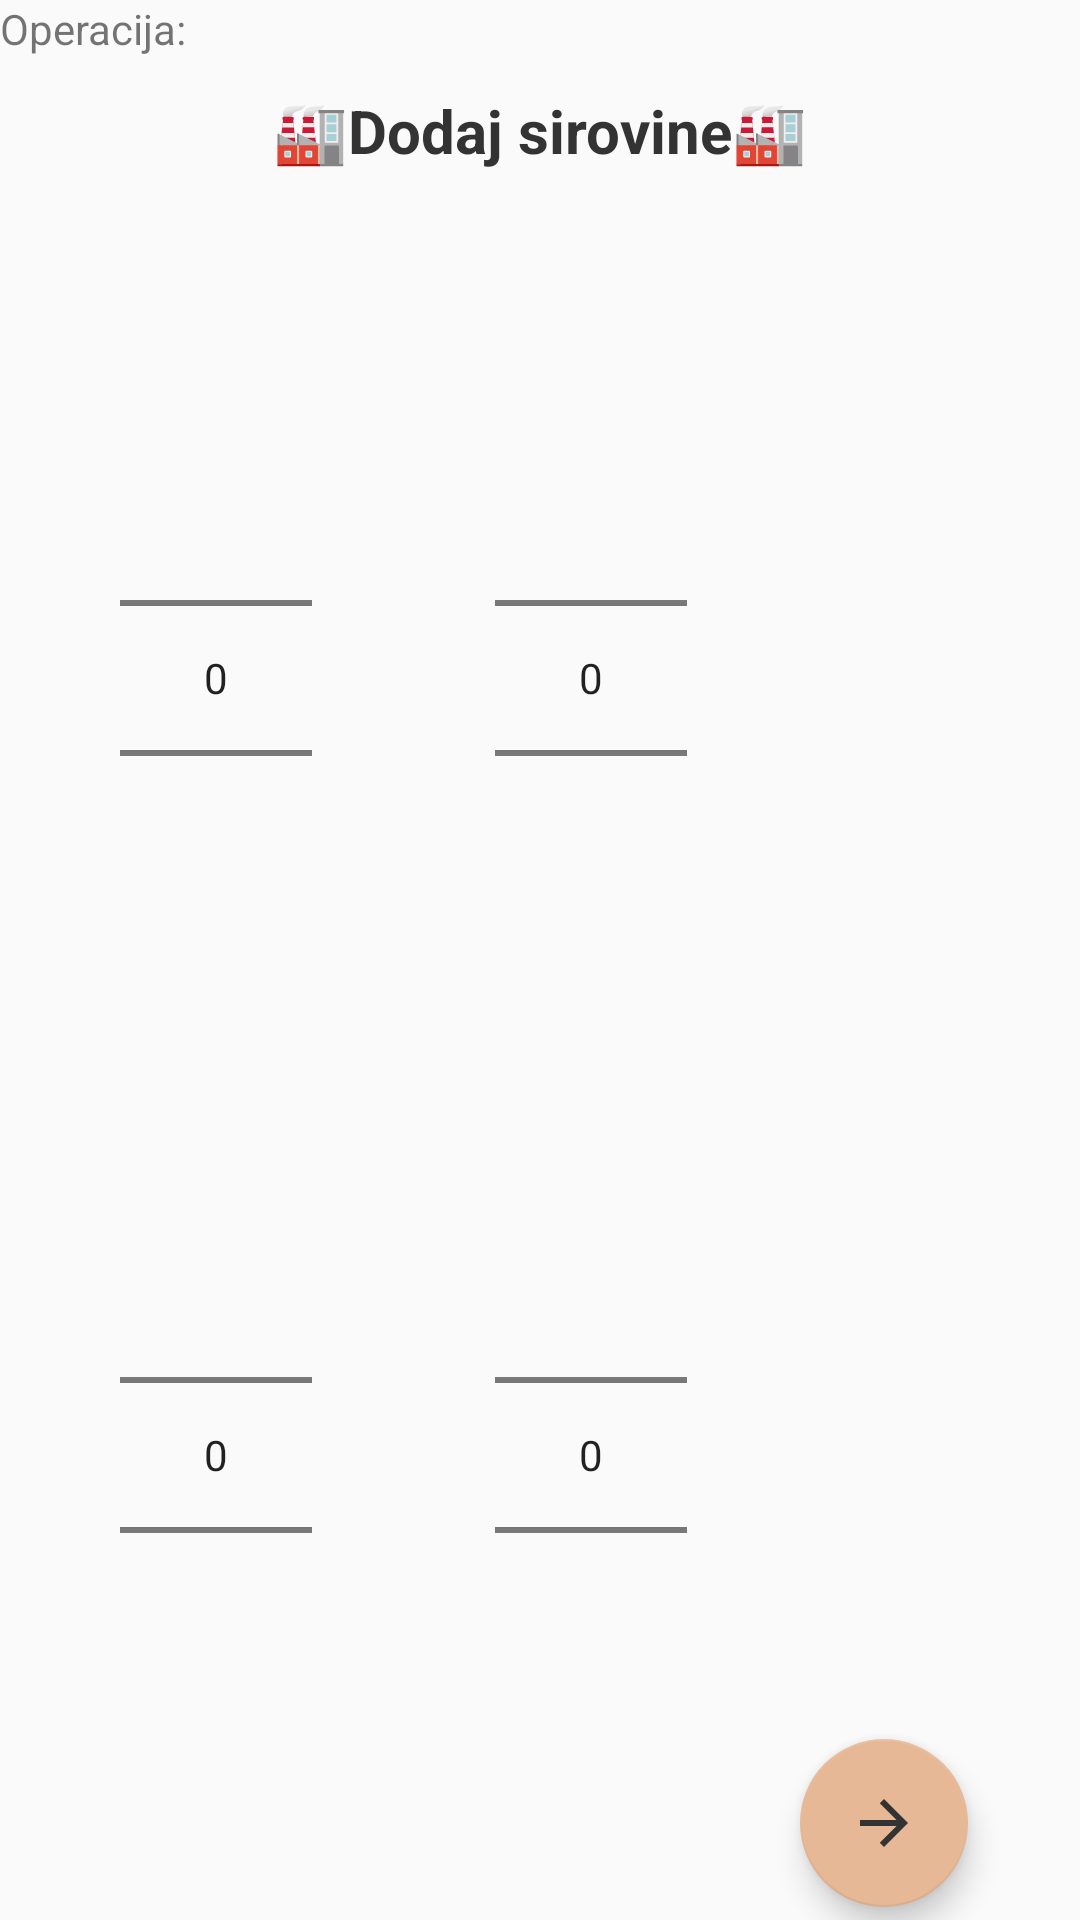

Write the Android layout XML for this screen, with the resource values it uses.
<!-- AndroidManifest.xml: application theme Theme.Strudlana -->
<!-- res/layout/activity_dodaj_sirovine.xml -->
<?xml version="1.0" encoding="utf-8"?>
<androidx.constraintlayout.widget.ConstraintLayout xmlns:android="http://schemas.android.com/apk/res/android"
    xmlns:app="http://schemas.android.com/apk/res-auto"
    xmlns:tools="http://schemas.android.com/tools"
    android:layout_width="match_parent"
    android:layout_height="match_parent"
    tools:context=".DodajSirovineActivity">

    <TextView
        android:id="@+id/dodajSir_operacija"
        android:layout_width="wrap_content"
        android:layout_height="wrap_content"
        android:text="@string/operacija"
        app:layout_constraintStart_toStartOf="parent"
        app:layout_constraintTop_toTopOf="parent" />

    <TextView
        android:id="@+id/dodajSir_naslov"
        android:layout_width="wrap_content"
        android:layout_height="wrap_content"
        android:layout_marginTop="30dp"
        android:text="@string/dodajSirovine_naslov"
        android:textColor="@color/textBoja"
        android:textSize="20sp"
        android:textStyle="bold"
        app:layout_constraintEnd_toEndOf="parent"
        app:layout_constraintStart_toStartOf="parent"
        app:layout_constraintTop_toTopOf="parent" />

    <TextView
        android:id="@+id/dodajSir_prviItemNaslov"
        android:layout_width="wrap_content"
        android:layout_height="wrap_content"
        android:layout_marginStart="40dp"
        android:layout_marginTop="30dp"
        app:layout_constraintStart_toStartOf="parent"
        app:layout_constraintTop_toBottomOf="@+id/dodajSir_naslov" />

    <NumberPicker
        android:id="@+id/dodajSir_numberPicker"
        android:layout_width="wrap_content"
        android:layout_height="wrap_content"
        android:layout_marginTop="30dp"
        app:layout_constraintStart_toStartOf="@+id/dodajSir_prviItemNaslov"
        app:layout_constraintTop_toBottomOf="@+id/dodajSir_prviItemNaslov" />

    <TextView
        android:id="@+id/dodajSir_drugiItemNaslov"
        android:layout_width="wrap_content"
        android:layout_height="wrap_content"
        android:layout_marginStart="125dp"
        app:layout_constraintStart_toEndOf="@+id/dodajSir_prviItemNaslov"
        app:layout_constraintTop_toTopOf="@+id/dodajSir_prviItemNaslov" />

    <NumberPicker
        android:id="@+id/dodajSir_numberPicker2"
        android:layout_width="wrap_content"
        android:layout_height="wrap_content"
        android:layout_marginTop="30dp"
        app:layout_constraintStart_toStartOf="@+id/dodajSir_drugiItemNaslov"
        app:layout_constraintTop_toBottomOf="@+id/dodajSir_drugiItemNaslov" />

    <TextView
        android:id="@+id/dodajSir_treciItemNaslov"
        android:layout_width="wrap_content"
        android:layout_height="wrap_content"
        android:layout_marginTop="30dp"
        app:layout_constraintStart_toStartOf="@+id/dodajSir_prviItemNaslov"
        app:layout_constraintTop_toBottomOf="@+id/dodajSir_numberPicker" />

    <NumberPicker
        android:id="@+id/dodajSir_numberPicker3"
        android:layout_width="wrap_content"
        android:layout_height="wrap_content"
        android:layout_marginTop="30dp"
        app:layout_constraintStart_toStartOf="@+id/dodajSir_treciItemNaslov"
        app:layout_constraintTop_toBottomOf="@+id/dodajSir_treciItemNaslov" />

    <TextView
        android:id="@+id/dodajSir_cetvrtiItemNaslov"
        android:layout_width="wrap_content"
        android:layout_height="wrap_content"
        android:layout_marginTop="30dp"
        app:layout_constraintStart_toStartOf="@+id/dodajSir_drugiItemNaslov"
        app:layout_constraintTop_toBottomOf="@+id/dodajSir_numberPicker2" />

    <NumberPicker
        android:id="@+id/dodajSir_numberPicker4"
        android:layout_width="wrap_content"
        android:layout_height="wrap_content"
        android:layout_marginTop="30dp"
        app:layout_constraintStart_toStartOf="@+id/dodajSir_cetvrtiItemNaslov"
        app:layout_constraintTop_toBottomOf="@+id/dodajSir_cetvrtiItemNaslov" />

    <com.google.android.material.floatingactionbutton.FloatingActionButton
        android:id="@+id/floatingActionButton2"
        android:layout_width="wrap_content"
        android:layout_height="wrap_content"
        android:clickable="true"
        app:backgroundTint="@color/kajsijaTamna"
        app:layout_constraintBottom_toBottomOf="parent"
        app:layout_constraintEnd_toEndOf="parent"
        app:layout_constraintStart_toEndOf="@+id/dodajSir_numberPicker4"
        app:layout_constraintTop_toBottomOf="@+id/dodajSir_numberPicker4"
        app:srcCompat="@drawable/baseline_arrow_forward_24"
        tools:ignore="ContentDescription,MissingConstraints,SpeakableTextPresentCheck,ImageContrastCheck" />

</androidx.constraintlayout.widget.ConstraintLayout>
<!-- resources referenced by this layout -->
<resources>
  <color name="kajsijaTamna">#E6B896</color>
  <color name="textBoja">#333333</color>
  <!-- drawable baseline_arrow_forward_24 (drawable) -->
  <vector android:autoMirrored="true" android:height="24dp"
      android:tint="@color/textBoja" android:viewportHeight="24"
      android:viewportWidth="24" android:width="24dp" xmlns:android="http://schemas.android.com/apk/res/android">
      <path android:fillColor="@android:color/white" android:pathData="M12,4l-1.41,1.41L16.17,11H4v2h12.17l-5.58,5.59L12,20l8,-8z"/>
  </vector>
  <string name="dodajSirovine_naslov">🏭Dodaj sirovine🏭</string>
  <string name="operacija">Operacija:</string>
  <style name="Theme.Strudlana" parent="Theme.AppCompat.Light.NoActionBar">
          
          <item name="colorPrimary">@color/kajsija</item>
          <item name="colorPrimaryVariant">@color/kajsijaTamna</item>
          <item name="colorOnPrimary">@color/kajsijaTamna2</item>
          
          <item name="colorSecondary">@color/teal_200</item>
          <item name="colorSecondaryVariant">@color/teal_700</item>
          <item name="colorOnSecondary">@color/white</item>
          
          <item name="android:statusBarColor">?attr/colorPrimaryVariant</item>
  
      </style>
  <color name="kajsija">#FFDAB9</color>
  <color name="kajsijaTamna2">#BF916D</color>
  <color name="teal_200">#FF03DAC5</color>
  <color name="teal_700">#FF018786</color>
  <color name="white">#FFFFFFFF</color>
</resources>
